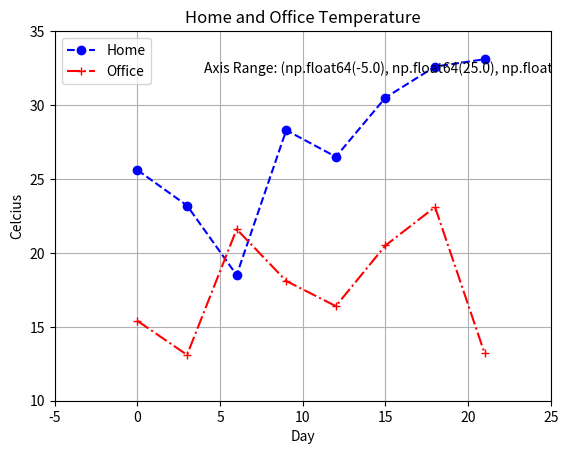

Write Python code to recreate this figure.

# Import module for plotting 
###############################
#       Date : 5/1/2020       #
#       Author: Liam Lin      #
###############################

import matplotlib.pyplot as plt
import matplotlib.text as text 



days = range(0,22,3)
celcius_1 = [25.6, 23.2, 18.5, 28.3, 26.5, 30.5, 32.6, 33.1]
celcius_2 = [15.4, 13.1, 21.6, 18.1, 16.4, 20.5, 23.1, 13.2]

fig, ax = plt.subplots()


ax.plot(days, celcius_1,"o--b" ,label="Home")
ax.plot(days, celcius_2,"+-.r" ,label="Office")

ax.set_xlabel("Day")
ax.set_ylabel("Celcius")


xmin, xmax, ymin, ymax = -5, 25, 10, 35
plt.axis([xmin, xmax, ymin, ymax])


axis_range = ax.axis()
msg = 'Axis Range: {0}'
msg = msg.format(axis_range)
print(msg)
#t = text.Text(16, 24, 'Text label', ha='left', va='bottom', axes=ax)
t = text.Text(4, 32, msg, ha='left', va='bottom', axes=ax)
ax.add_artist(t)


ax.set_title("Home and Office Temperature")
plt.grid(True)
plt.legend(loc="upper left")
plt.show()









#pl1 = plt.plot(days, celcius_1,"o--b" ,label="Home")
#pl2 = plt.plot(days, celcius_2, "+-.r",label="Office")
#
#fig = plt.figure()
#ax = fig.add_subplot(111)
#
#
#
#plt.legend(loc="upper left")             #Add legend option: 1: upper right
#plt.xlabel("Day")                #Add xlabel
#plt.ylabel("Celcius")            #Add ylabel
#plt.grid(True)
#plt.title("Home and Office Temperature")
#plt.show()

#fig, ax = plt.subplots()


#t = text.Text(16, 24, msg, ha='left', va='bottom', axes=ax)



